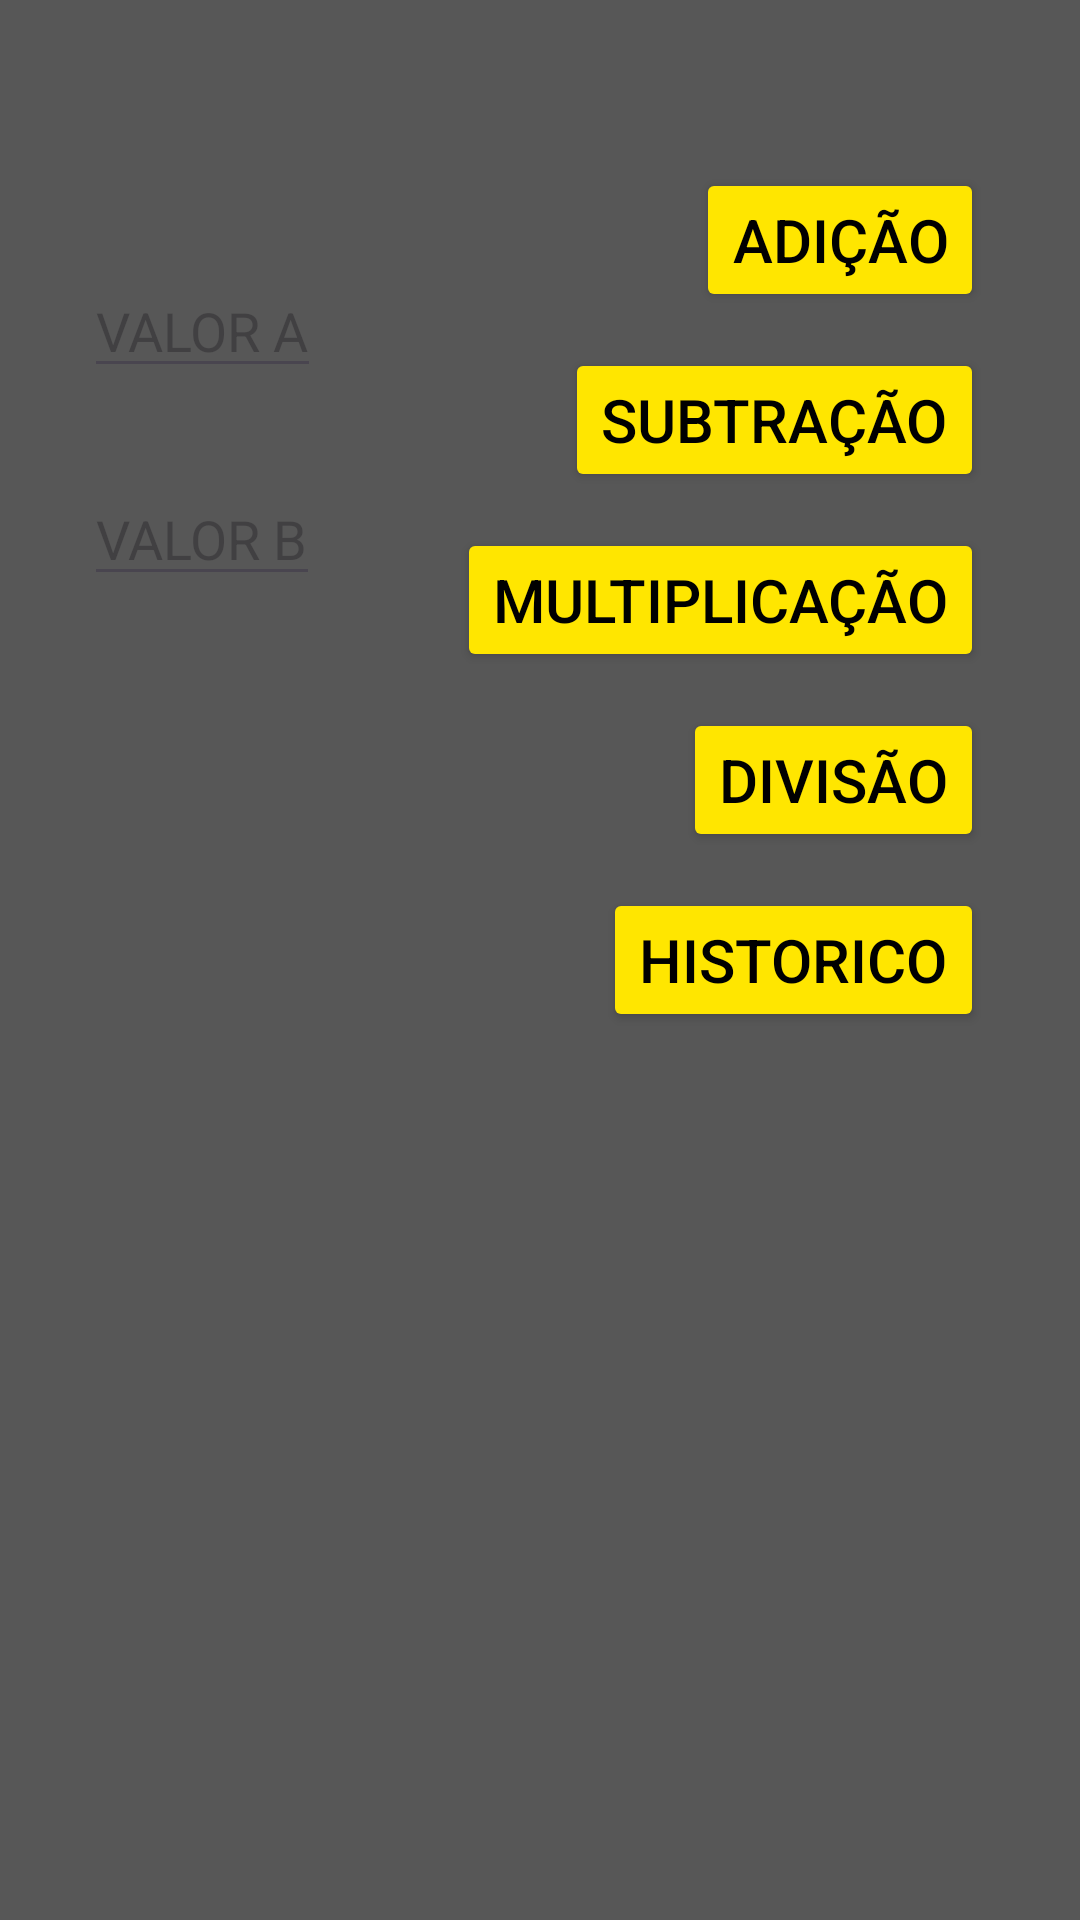

This screen was rendered from an Android layout file. Write that file and the resources it references.
<!-- AndroidManifest.xml: application theme Theme.Calculadoras -->
<!-- res/layout/activity_main.xml -->
<?xml version="1.0" encoding="utf-8"?>
<androidx.constraintlayout.widget.ConstraintLayout xmlns:android="http://schemas.android.com/apk/res/android"
    xmlns:app="http://schemas.android.com/apk/res-auto"
    xmlns:tools="http://schemas.android.com/tools"
    android:id="@+id/main"
    android:layout_width="match_parent"
    android:layout_height="match_parent"
    android:background="@color/gray300"
    tools:context=".MainActivity"
    android:orientation="horizontal">

    <EditText
        android:id="@+id/valorA"
        android:layout_width="wrap_content"
        android:layout_height="wrap_content"
        android:layout_marginStart="28dp"
        android:layout_marginTop="88dp"
        android:hint="@string/valor_a"
        android:textColor="@color/white"
        android:inputType="numberDecimal|number"
        app:layout_constraintStart_toStartOf="parent"
        app:layout_constraintTop_toTopOf="parent"
        />

    <EditText
        android:id="@+id/valorB"
        android:layout_width="wrap_content"
        android:layout_height="wrap_content"
        android:layout_marginStart="28dp"
        android:layout_marginTop="28dp"
        android:inputType="numberDecimal|number"
        android:hint="@string/valor_b"
        android:textColor="@color/white"
        app:layout_constraintStart_toStartOf="parent"
        app:layout_constraintTop_toBottomOf="@+id/valorA" />

    <Button
        android:id="@+id/soma"
        android:layout_width="wrap_content"
        android:layout_height="wrap_content"
        android:layout_marginTop="56dp"
        android:layout_marginEnd="32dp"
        android:backgroundTint="@color/yellow"
        android:onClick="onClickAdicao"
        android:text="@string/soma"
        android:textColor="@color/black"
        android:textSize="20sp"
        app:layout_constraintEnd_toEndOf="parent"
        app:layout_constraintTop_toTopOf="parent" />

    <Button
        android:id="@+id/button"
        android:layout_width="wrap_content"
        android:layout_height="wrap_content"
        android:layout_marginTop="12dp"
        android:layout_marginEnd="32dp"
        android:backgroundTint="@color/yellow"
        android:onClick="onClickSubtracao"
        android:text="@string/subtracao"
        android:textColor="@color/black"
        android:textSize="20sp"
        app:layout_constraintEnd_toEndOf="parent"
        app:layout_constraintTop_toBottomOf="@+id/soma" />

    <Button
        android:id="@+id/button2"
        android:layout_width="wrap_content"
        android:layout_height="wrap_content"
        android:layout_marginTop="12dp"
        android:layout_marginEnd="32dp"
        android:backgroundTint="@color/yellow"
        android:onClick="onClickMultiplicacao"
        android:text="@string/multiplicacao"
        android:textColor="@color/black"
        android:textSize="20sp"
        app:layout_constraintEnd_toEndOf="parent"
        app:layout_constraintTop_toBottomOf="@+id/button" />

    <Button
        android:id="@+id/button3"
        android:layout_width="wrap_content"
        android:layout_height="wrap_content"
        android:layout_marginTop="12dp"
        android:layout_marginEnd="32dp"
        android:backgroundTint="@color/yellow"
        android:onClick="onClickDivisao"
        android:text="@string/divisao"
        android:textColor="@color/black"
        android:textSize="20sp"
        app:layout_constraintEnd_toEndOf="parent"
        app:layout_constraintTop_toBottomOf="@+id/button2" />

    <Button
        android:id="@+id/historico"
        android:layout_width="wrap_content"
        android:layout_height="wrap_content"
        android:layout_marginTop="12dp"
        android:layout_marginEnd="32dp"
        android:backgroundTint="@color/yellow"
        android:onClick="abrirHistorico"
        android:text="@string/historico"
        android:textColor="@color/black"
        android:textSize="20sp"
        app:layout_constraintEnd_toEndOf="parent"
        app:layout_constraintTop_toBottomOf="@+id/button3" />


</androidx.constraintlayout.widget.ConstraintLayout>
<!-- resources referenced by this layout -->
<resources>
  <color name="black">#FF000000</color>
  <color name="gray300">#575757</color>
  <color name="white">#FFFFFFFF</color>
  <color name="yellow">#FFE600</color>
  <string name="divisao">Divisão</string>
  <string name="historico">Historico</string>
  <string name="multiplicacao">Multiplicação</string>
  <string name="soma"> Adição </string>
  <string name="subtracao">Subtração</string>
  <string name="valor_a">VALOR A</string>
  <string name="valor_b">VALOR B</string>
  <style name="Theme.Calculadoras" parent="Base.Theme.Calculadoras" />
  <style name="Base.Theme.Calculadoras" parent="Theme.Material3.DayNight.NoActionBar">
          
          
      </style>
</resources>
